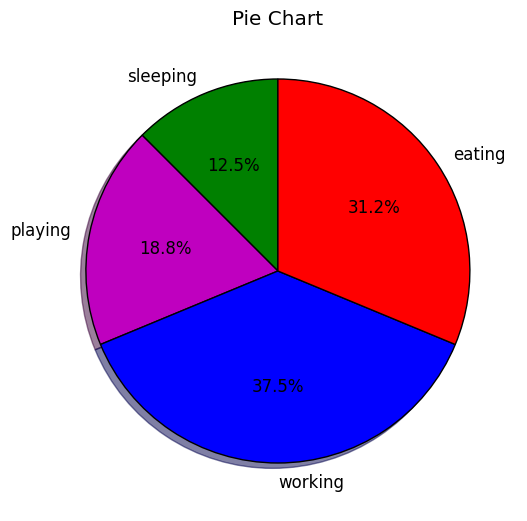

Here is the Python script that generated this plot:
import matplotlib.pyplot as plt
from matplotlib import style

style.use('classic')

# Define different activities data
sleeping = [5, 6, 7, 8, 9]
eating = [2, 1, 3, 4, 2]
working = [7, 8, 9, 10, 12]
playing = [8, 2, 4, 5, 9]

slices = [2, 3, 6, 5]  # Four Slices for four activities decides how to cut the chart
# Declaring a array variable array to hold the activities and colors
activities = ['sleeping', 'playing', 'working', 'eating']  # activity list
cols = ['g', 'm', 'b', 'r']  # green,purple or magenta, blue, red

plt.pie(slices,
        labels=activities,
        colors=cols,
        startangle=90,
        shadow=True,
        explode=(0, 0, 0, 0),
        autopct='%1.1f%%')

plt.title("Pie Chart")
plt.show()
